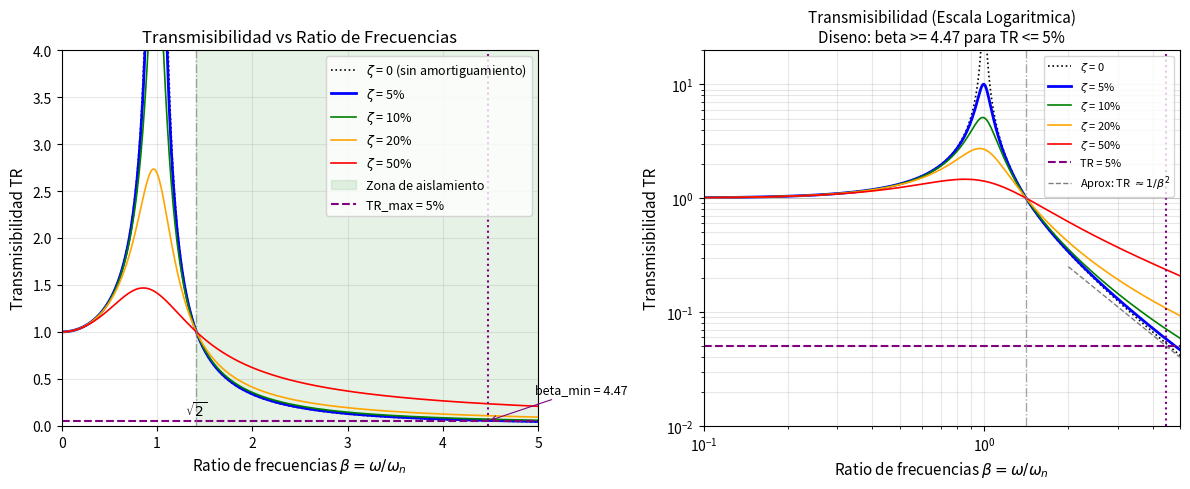

Recreate this plot in Python. (Note: this script raises an exception after producing the figure.)
#!/usr/bin/env python3
# -*- coding: utf-8 -*-
"""
Problema 29: Aislamiento de Vibraciones (Aceleracion Transmitida)
=================================================================

Maquina industrial montada sobre aisladores.
Calcula la frecuencia natural maxima y rigidez para lograr TR <= 5%.

Ejecutar: python problema_29_transmisibilidad.py
"""

import numpy as np
import matplotlib
matplotlib.use('Agg')  # Backend no interactivo
import matplotlib.pyplot as plt

# =============================================================================
# DATOS DEL PROBLEMA
# =============================================================================

m = 100.0       # kg - Masa de la maquina
f_exc = 15.0    # Hz - Frecuencia de operacion
zeta = 0.05     # Razon de amortiguamiento del aislador (5%)
TR_max = 0.05   # Transmisibilidad maxima requerida (5%)

# =============================================================================
# SOLUCION
# =============================================================================

print("=" * 70)
print("PROBLEMA 29: AISLAMIENTO DE VIBRACIONES - TRANSMISIBILIDAD")
print("=" * 70)
print()

print("Datos del problema:")
print(f"  Masa de la maquina m = {m} kg")
print(f"  Frecuencia de operacion f = {f_exc} Hz")
print(f"  Razon de amortiguamiento zeta = {zeta} ({zeta*100:.0f}%)")
print(f"  Transmisibilidad maxima TR_max = {TR_max} ({TR_max*100:.0f}%)")
print()

# 1. Frecuencia de excitacion en rad/s
omega = 2 * np.pi * f_exc

print("1. FRECUENCIA DE EXCITACION (omega):")
print(f"   omega = 2*pi*f = 2*pi*{f_exc}")
print(f"   omega = {omega:.2f} rad/s = 30*pi rad/s")
print()

# 2. Frecuencia natural maxima
# Usando aproximacion simplificada para omega >> omega_n y zeta pequeno:
# TR ~ 1 / (omega/omega_n)^2
# Para TR = 0.05: (omega/omega_n)^2 >= 1/0.05 = 20
# omega/omega_n >= sqrt(20) = 4.472
# omega_n <= omega / 4.472

beta_min_squared = 1 / TR_max
beta_min = np.sqrt(beta_min_squared)
omega_n_max = omega / beta_min
f_n_max = omega_n_max / (2 * np.pi)
T_n_min = 1 / f_n_max

print("2. FRECUENCIA NATURAL MAXIMA (omega_n_max):")
print("   Para aislamiento efectivo, usamos la aproximacion simplificada:")
print(f"   TR ~ 1/(omega/omega_n)^2 <= {TR_max}")
print()
print(f"   (omega/omega_n)^2 >= 1/{TR_max} = {beta_min_squared}")
print(f"   omega/omega_n >= sqrt({beta_min_squared}) = {beta_min:.3f}")
print()
print(f"   Por tanto:")
print(f"   omega_n <= omega / {beta_min:.3f}")
print(f"   omega_n <= {omega:.2f} / {beta_min:.3f}")
print(f"   omega_n_max = {omega_n_max:.2f} rad/s")
print()
print(f"   Equivalente: f_n_max = {f_n_max:.2f} Hz, T_n_min = {T_n_min:.3f} s")
print()

# 3. Rigidez maxima
k_max = m * omega_n_max**2

print("3. RIGIDEZ MAXIMA DEL AISLADOR (k_max):")
print(f"   k_max = m * omega_n_max^2")
print(f"   k_max = {m} kg * ({omega_n_max:.2f} rad/s)^2")
print(f"   k_max = {m} * {omega_n_max**2:.1f}")
print(f"   k_max = {k_max:,.0f} N/m = {k_max/1e3:.1f} kN/m")
print()

# =============================================================================
# GRAFICO DE TRANSMISIBILIDAD
# =============================================================================

# Crear vector beta (ratio de frecuencias)
beta = np.linspace(0.01, 5, 500)

def TR_func(beta, zeta):
    """
    Transmisibilidad: TR = sqrt((1 + (2*zeta*beta)^2) / ((1-beta^2)^2 + (2*zeta*beta)^2))
    """
    num = 1 + (2 * zeta * beta)**2
    den = (1 - beta**2)**2 + (2 * zeta * beta)**2
    return np.sqrt(num / den)

# Crear figura
fig, (ax1, ax2) = plt.subplots(1, 2, figsize=(12, 5))

# --- Panel izquierdo: TR vs beta (escala lineal) ---
zetas_plot = [0.00, 0.05, 0.10, 0.20, 0.50]
colors = ['black', 'blue', 'green', 'orange', 'red']
linestyles = [':', '-', '-', '-', '-']

for z, color, ls in zip(zetas_plot, colors, linestyles):
    TR = TR_func(beta, z)
    lw = 2 if z == zeta else 1.2
    label = r'$\zeta$ = ' + f'{z*100:.0f}%'
    if z == 0:
        label = r'$\zeta$ = 0 (sin amortiguamiento)'
    ax1.plot(beta, TR, color=color, linestyle=ls, linewidth=lw, label=label)

# Zona de aislamiento (beta > sqrt(2))
ax1.axvspan(np.sqrt(2), 5, alpha=0.1, color='green', label='Zona de aislamiento')

# Linea de TR_max
ax1.axhline(y=TR_max, color='purple', linestyle='--', linewidth=1.5,
            label=f'TR_max = {TR_max*100:.0f}%')

# Marcar beta de diseno
ax1.axvline(x=beta_min, color='purple', linestyle=':', linewidth=1.5)
ax1.annotate(f'beta_min = {beta_min:.2f}', xy=(beta_min, TR_max),
             xytext=(beta_min+0.5, TR_max+0.3), fontsize=9,
             arrowprops=dict(arrowstyle='->', color='purple', lw=0.8))

# Punto critico sqrt(2)
ax1.axvline(x=np.sqrt(2), color='gray', linestyle='-.', linewidth=1, alpha=0.7)
ax1.annotate(r'$\sqrt{2}$', xy=(np.sqrt(2), 0.1), fontsize=10, ha='center')

ax1.set_xlabel(r'Ratio de frecuencias $\beta = \omega/\omega_n$', fontsize=11)
ax1.set_ylabel('Transmisibilidad TR', fontsize=11)
ax1.set_title('Transmisibilidad vs Ratio de Frecuencias', fontsize=12)
ax1.set_xlim([0, 5])
ax1.set_ylim([0, 4])
ax1.grid(True, alpha=0.3)
ax1.legend(loc='upper right', fontsize=9)

# --- Panel derecho: TR vs beta (escala log) ---
for z, color, ls in zip(zetas_plot, colors, linestyles):
    TR = TR_func(beta, z)
    lw = 2 if z == zeta else 1.2
    label = r'$\zeta$ = ' + f'{z*100:.0f}%'
    if z == 0:
        label = r'$\zeta$ = 0'
    ax2.loglog(beta, TR, color=color, linestyle=ls, linewidth=lw, label=label)

# Lineas de referencia
ax2.axhline(y=TR_max, color='purple', linestyle='--', linewidth=1.5,
            label=f'TR = {TR_max*100:.0f}%')
ax2.axhline(y=1, color='gray', linestyle='-', linewidth=0.5, alpha=0.5)
ax2.axvline(x=np.sqrt(2), color='gray', linestyle='-.', linewidth=1, alpha=0.7)
ax2.axvline(x=beta_min, color='purple', linestyle=':', linewidth=1.5)

# Aproximacion TR ~ 1/beta^2
beta_approx = np.linspace(2, 5, 100)
TR_approx = 1 / beta_approx**2
ax2.loglog(beta_approx, TR_approx, 'k--', linewidth=1, alpha=0.5,
           label=r'Aprox: TR $\approx 1/\beta^2$')

ax2.set_xlabel(r'Ratio de frecuencias $\beta = \omega/\omega_n$', fontsize=11)
ax2.set_ylabel('Transmisibilidad TR', fontsize=11)
ax2.set_title('Transmisibilidad (Escala Logaritmica)\n' +
              f'Diseno: beta >= {beta_min:.2f} para TR <= {TR_max*100:.0f}%', fontsize=11)
ax2.set_xlim([0.1, 5])
ax2.set_ylim([0.01, 20])
ax2.grid(True, alpha=0.3, which='both')
ax2.legend(loc='upper right', fontsize=8)

plt.tight_layout()

# Guardar
output_path = "../figs/fig_problema_29_transmisibilidad.pdf"
plt.savefig(output_path, dpi=150, bbox_inches='tight')
print(f"Figura guardada: {output_path}")
plt.close()

# =============================================================================
# VERIFICACION CON FORMULA EXACTA
# =============================================================================

print()
print("VERIFICACION CON FORMULA EXACTA DE TRANSMISIBILIDAD:")
print("   TR = sqrt((1 + (2*zeta*beta)^2) / ((1-beta^2)^2 + (2*zeta*beta)^2))")
print()
TR_exact = TR_func(beta_min, zeta)
print(f"   Para beta = {beta_min:.3f} y zeta = {zeta}:")
print(f"   TR_exact = {TR_exact:.4f} = {TR_exact*100:.2f}%")
print()
if TR_exact <= TR_max:
    print(f"   CUMPLE: TR = {TR_exact*100:.2f}% <= {TR_max*100:.0f}%")
else:
    print(f"   NO CUMPLE con aproximacion. Recalcular con formula exacta.")
print()

# =============================================================================
# RESUMEN
# =============================================================================

print()
print("=" * 70)
print("RESUMEN")
print("=" * 70)
print(f"  Frecuencia de excitacion omega = {omega:.2f} rad/s (f = {f_exc} Hz)")
print(f"  Frecuencia natural maxima omega_n_max = {omega_n_max:.2f} rad/s")
print(f"  Frecuencia natural maxima f_n_max = {f_n_max:.2f} Hz")
print(f"  Rigidez maxima k_max = {k_max/1e3:.1f} kN/m ({k_max:,.0f} N/m)")
print()
print(f"  Ratio de frecuencias minimo beta_min = {beta_min:.3f}")
print(f"  Transmisibilidad de diseno TR = {TR_exact*100:.2f}%")
print()
print("  INTERPRETACION: Para lograr TR <= 5%, la frecuencia natural")
print(f"  del aislador debe ser como maximo {f_n_max:.1f} Hz, lo que")
print(f"  corresponde a una rigidez de {k_max/1e3:.1f} kN/m.")
print()
